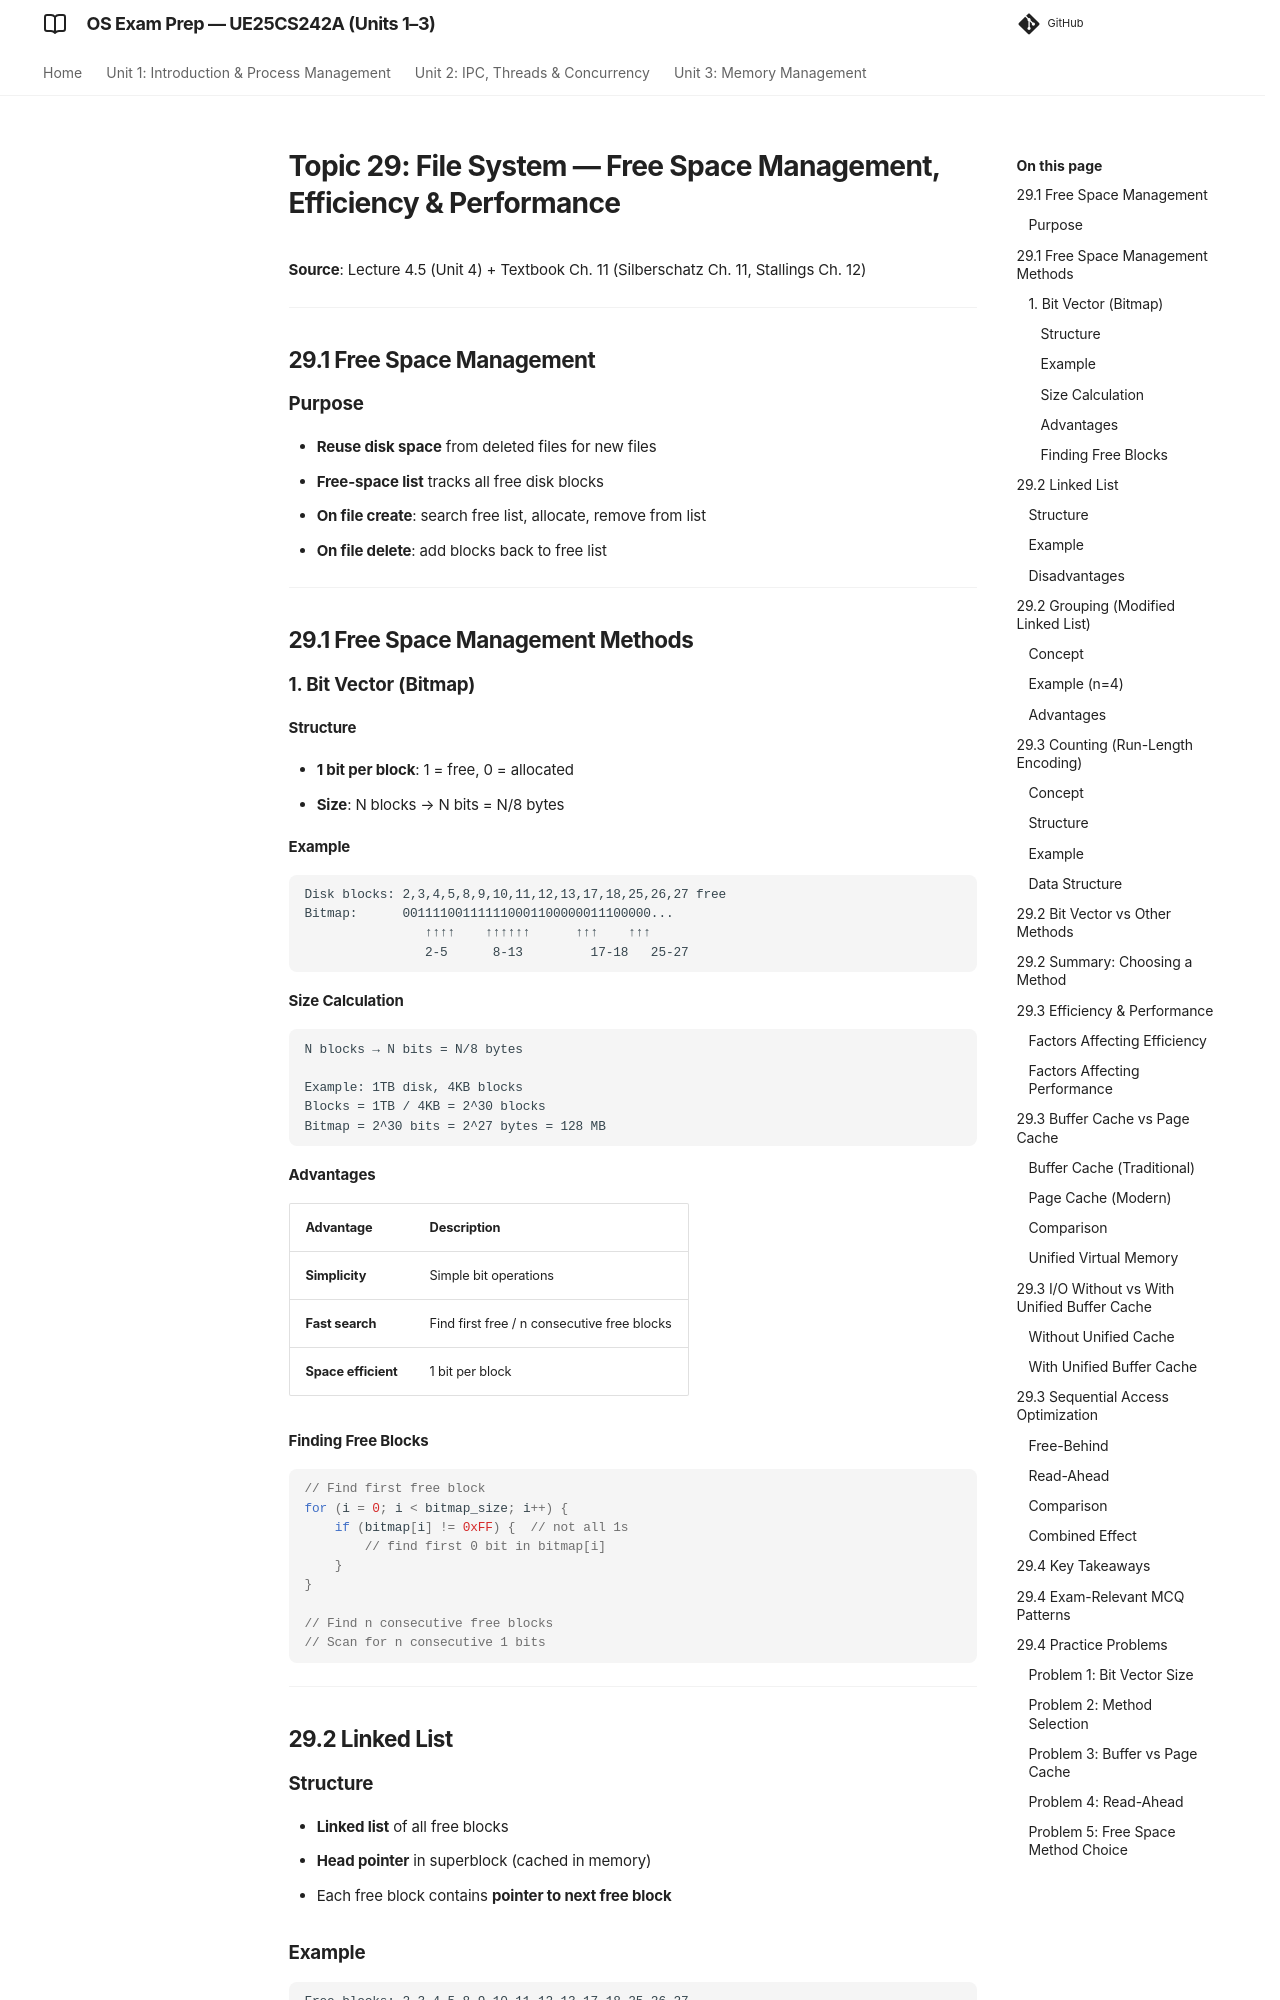

repository: imyash0722/SEM3-OS-UE25CS242A-STUDY-MATERIAL · page: 29_free_space_management/index.html · generator: mkdocs

# Topic 29: File System — Free Space Management, Efficiency & Performance

**Source**: Lecture 4.5 (Unit 4) + Textbook Ch. 11 (Silberschatz Ch. 11, Stallings Ch. 12)

---

## 29.1 Free Space Management

### Purpose
- **Reuse disk space** from deleted files for new files
- **Free-space list** tracks all free disk blocks
- **On file create**: search free list, allocate, remove from list
- **On file delete**: add blocks back to free list

---

## 29.1 Free Space Management Methods

### 1. Bit Vector (Bitmap)

#### Structure
- **1 bit per block**: 1 = free, 0 = allocated
- **Size**: N blocks → N bits = N/8 bytes

#### Example
```
Disk blocks: 2,3,4,5,8,9,10,11,12,13,17,18,25,26,27 free
Bitmap:      001111001111110001100000011100000...
                ↑↑↑↑    ↑↑↑↑↑↑      ↑↑↑    ↑↑↑
                2-5      8-13         17-18   25-27
```

#### Size Calculation
```
N blocks → N bits = N/8 bytes

Example: 1TB disk, 4KB blocks
Blocks = 1TB / 4KB = 2^30 blocks
Bitmap = 2^30 bits = 2^27 bytes = 128 MB
```

#### Advantages
| Advantage | Description |
|-----------|-------------|
| **Simplicity** | Simple bit operations |
| **Fast search** | Find first free / n consecutive free blocks |
| **Space efficient** | 1 bit per block |

#### Finding Free Blocks
```c
// Find first free block
for (i = 0; i < bitmap_size; i++) {
    if (bitmap[i] != 0xFF) {  // not all 1s
        // find first 0 bit in bitmap[i]
    }
}

// Find n consecutive free blocks
// Scan for n consecutive 1 bits
```

---

## 29.2 Linked List

### Structure
- **Linked list** of all free blocks
- **Head pointer** in superblock (cached in memory)
- Each free block contains **pointer to next free block**

### Example
```
Free blocks: 2,3,4,5,8,9,10,11,12,13,17,18,25,26,27
Free list head → Block 2 → Block 3 → Block 4 → ... → Block 27 → NULL
```
